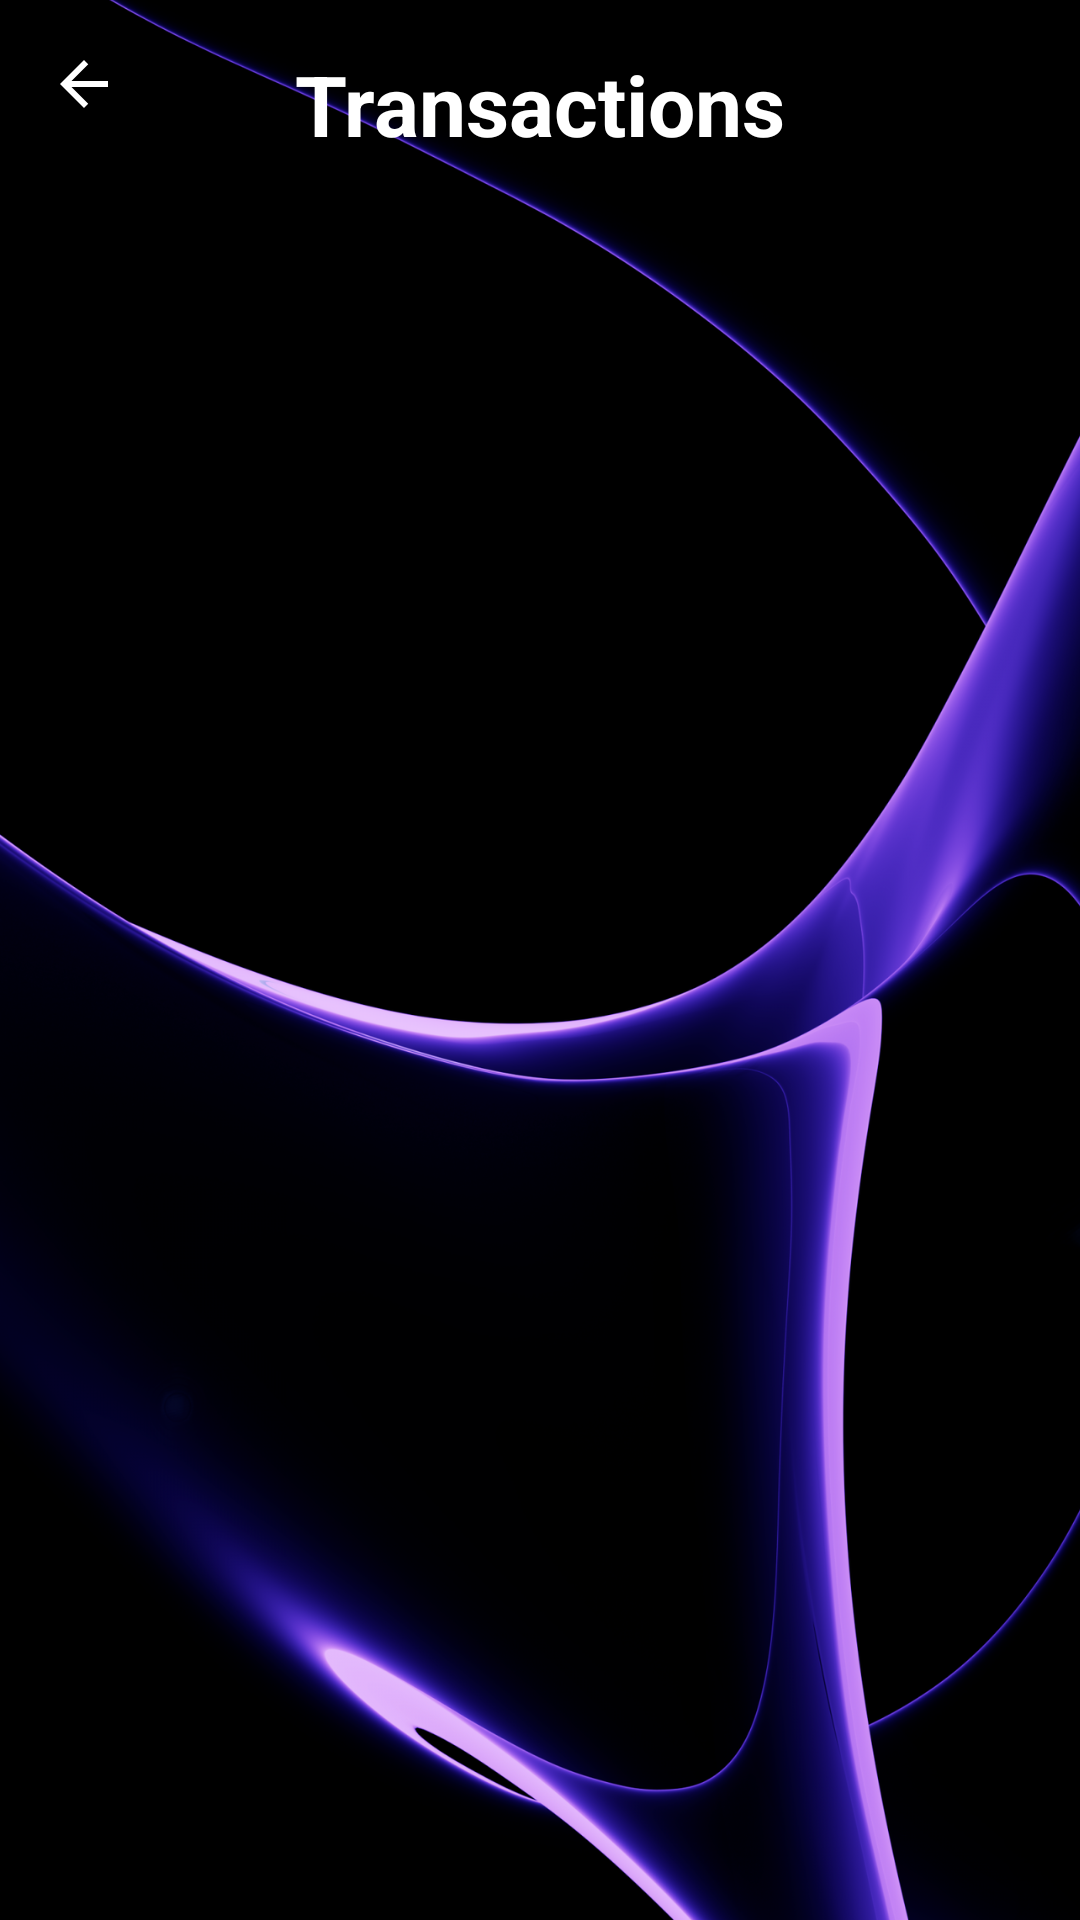

Reconstruct the res/layout file that produces this screen, plus the resources it refers to.
<!-- AndroidManifest.xml: application theme Theme.Midterms -->
<!-- res/layout/activity_transactions.xml -->
<?xml version="1.0" encoding="utf-8"?>
<RelativeLayout xmlns:android="http://schemas.android.com/apk/res/android"
    xmlns:app="http://schemas.android.com/apk/res-auto"
    android:layout_width="match_parent"
    android:layout_height="match_parent"
    android:background="@drawable/purps_bg">

    <ImageView
        android:id="@+id/backButton"
        android:layout_width="wrap_content"
        android:layout_height="wrap_content"
        android:src="@drawable/ic_arrow_back"
        android:padding="16dp"
        android:layout_alignParentStart="true"
        android:layout_alignParentTop="true"
        android:clickable="true"
        android:focusable="true"
        android:background="?attr/selectableItemBackgroundBorderless"/>

    <TextView
        android:id="@+id/transactionsTitle"
        android:layout_width="wrap_content"
        android:layout_height="wrap_content"
        android:text="Transactions"
        android:textSize="28sp"
        android:textStyle="bold"
        android:textColor="#FFFFFF"
        android:padding="16dp"
        android:layout_alignParentTop="true"
        android:layout_centerHorizontal="true"/>

    <androidx.recyclerview.widget.RecyclerView
        android:id="@+id/transactionsRecyclerView"
        android:layout_width="match_parent"
        android:layout_height="match_parent"
        android:layout_below="@id/transactionsTitle"
        android:padding="16dp"
        android:clipToPadding="false"
        android:scrollbars="vertical"/>

</RelativeLayout>
<!-- resources referenced by this layout -->
<resources>
  <!-- drawable ic_arrow_back (drawable) -->
  <?xml version="1.0" encoding="utf-8"?>
  <vector xmlns:android="http://schemas.android.com/apk/res/android"
      android:width="24dp"
      android:height="24dp"
      android:viewportWidth="24"
      android:viewportHeight="24"
      android:tint="#FFFFFF">
    <path
        android:fillColor="@android:color/white"
        android:pathData="M20,11H7.83l5.59,-5.59L12,4l-8,8 8,8 1.41,-1.41L7.83,13H20v-2z"/>
  </vector>
  <!-- drawable purps_bg: png bitmap (drawable, 470924 bytes) -->
  <style name="Theme.Midterms" parent="Base.Theme.Midterms" />
  <style name="Base.Theme.Midterms" parent="Theme.Material3.DayNight.NoActionBar">
          <item name="android:windowTranslucentStatus">true</item>
          <item name="android:windowTranslucentNavigation">true</item>
  
          <item name="android:windowLayoutInDisplayCutoutMode">shortEdges</item>
  
          <item name="android:windowBackground">@android:color/transparent</item>
      </style>
</resources>
